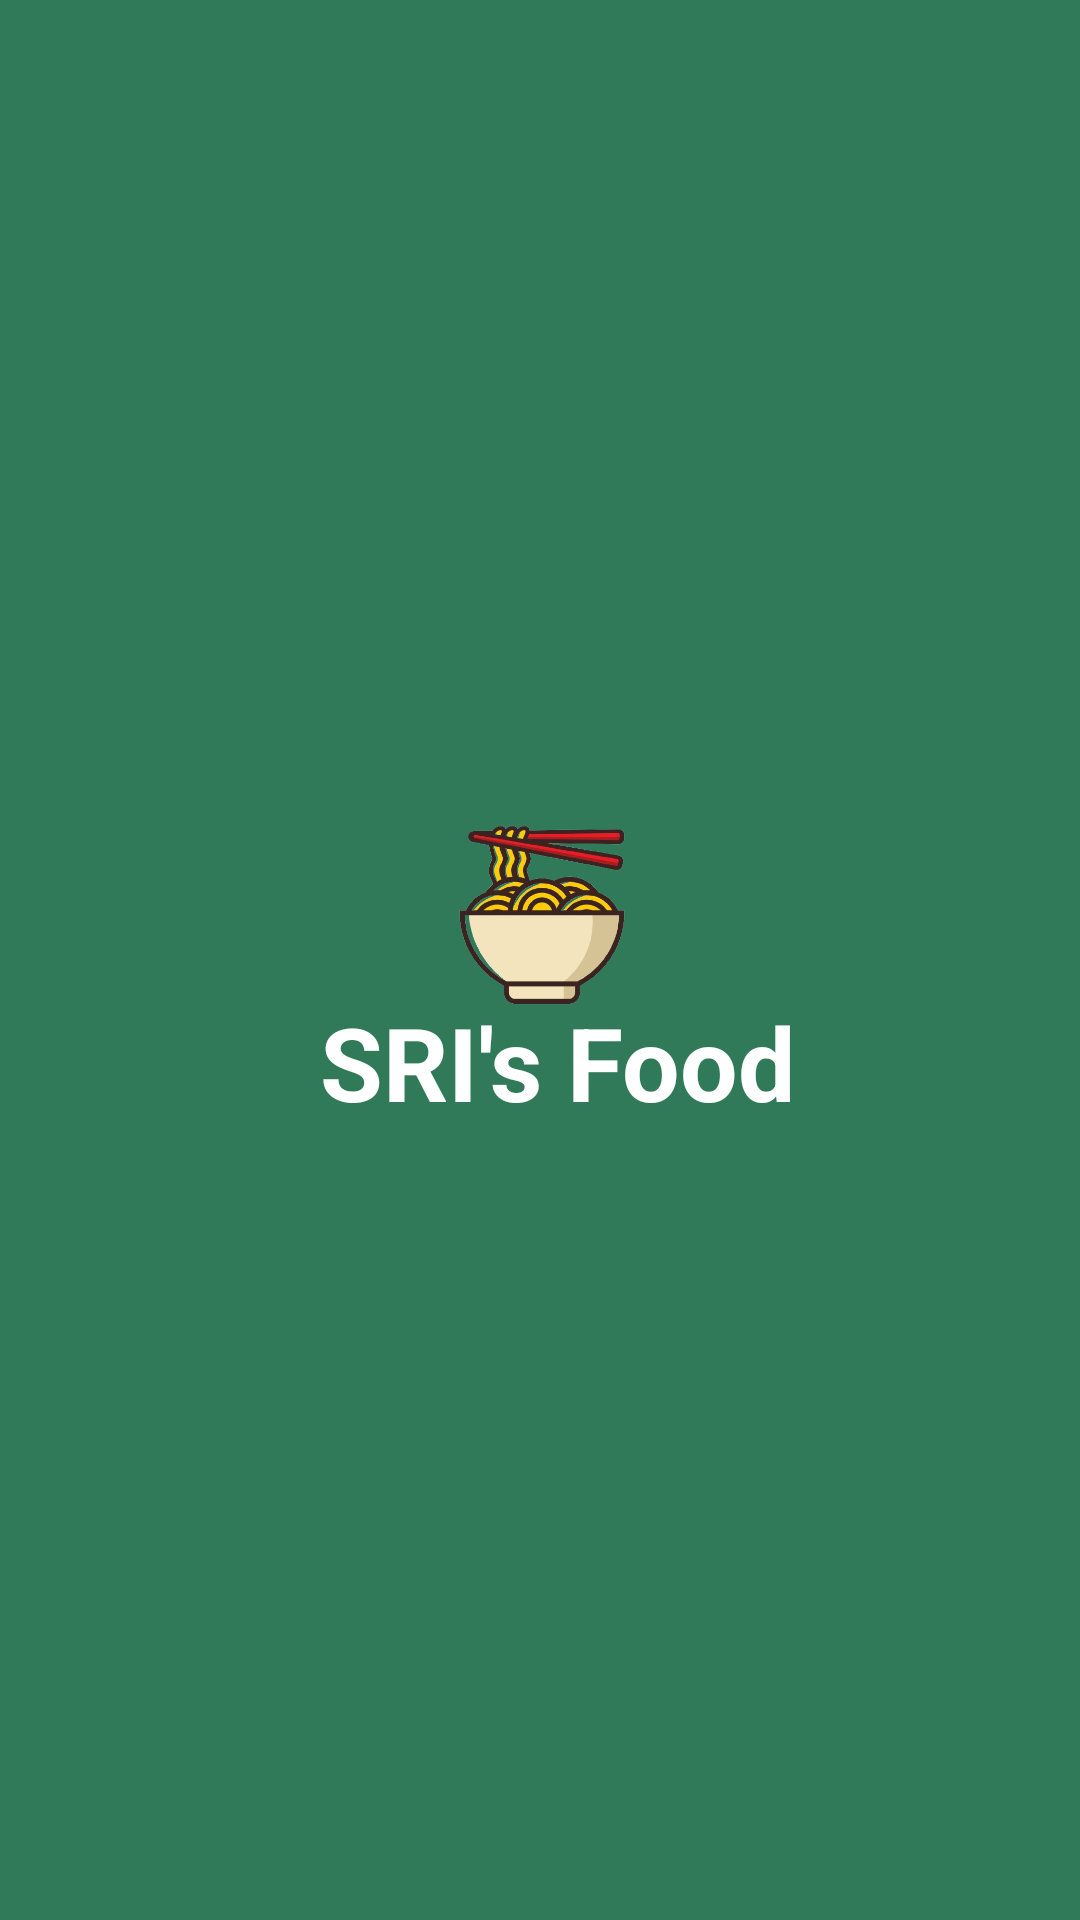

Android layout source for this screen:
<!-- AndroidManifest.xml: application theme Theme.Kupa -->
<!-- res/layout/activity_main.xml -->
<?xml version="1.0" encoding="utf-8"?>
<LinearLayout xmlns:android="http://schemas.android.com/apk/res/android"
    xmlns:app="http://schemas.android.com/apk/res-auto"
    xmlns:tools="http://schemas.android.com/tools"
    android:id="@+id/main"
    android:layout_width="match_parent"
    android:layout_height="match_parent"
    android:orientation="vertical"
    android:background="#307a59"
    android:gravity="center"
    tools:context=".MainActivity">

   <RelativeLayout
       android:layout_width="wrap_content"
       android:layout_height="wrap_content">

      <ImageView
          android:id="@+id/imageview"
          android:layout_width="100dp"
          android:layout_height="90dp"
          android:layout_marginLeft="36dp"
          android:src="@drawable/noodle"/>

      <TextView
          android:layout_width="wrap_content"
          android:layout_height="wrap_content"
          android:text="SRI's Food"
          android:textStyle="bold"
          android:layout_marginTop="68dp"
          android:layout_marginLeft="12dp"
          android:textColor="@color/white"
          android:textSize="34dp"/>
   </RelativeLayout>
</LinearLayout>
<!-- resources referenced by this layout -->
<resources>
  <color name="white">#FFFFFFFF</color>
  <!-- drawable noodle: png bitmap (drawable, 118833 bytes) -->
  <style name="Theme.Kupa" parent="Base.Theme.Kupa" />
  <style name="Base.Theme.Kupa" parent="Theme.Material3.DayNight.NoActionBar">
          
          
      </style>
</resources>
